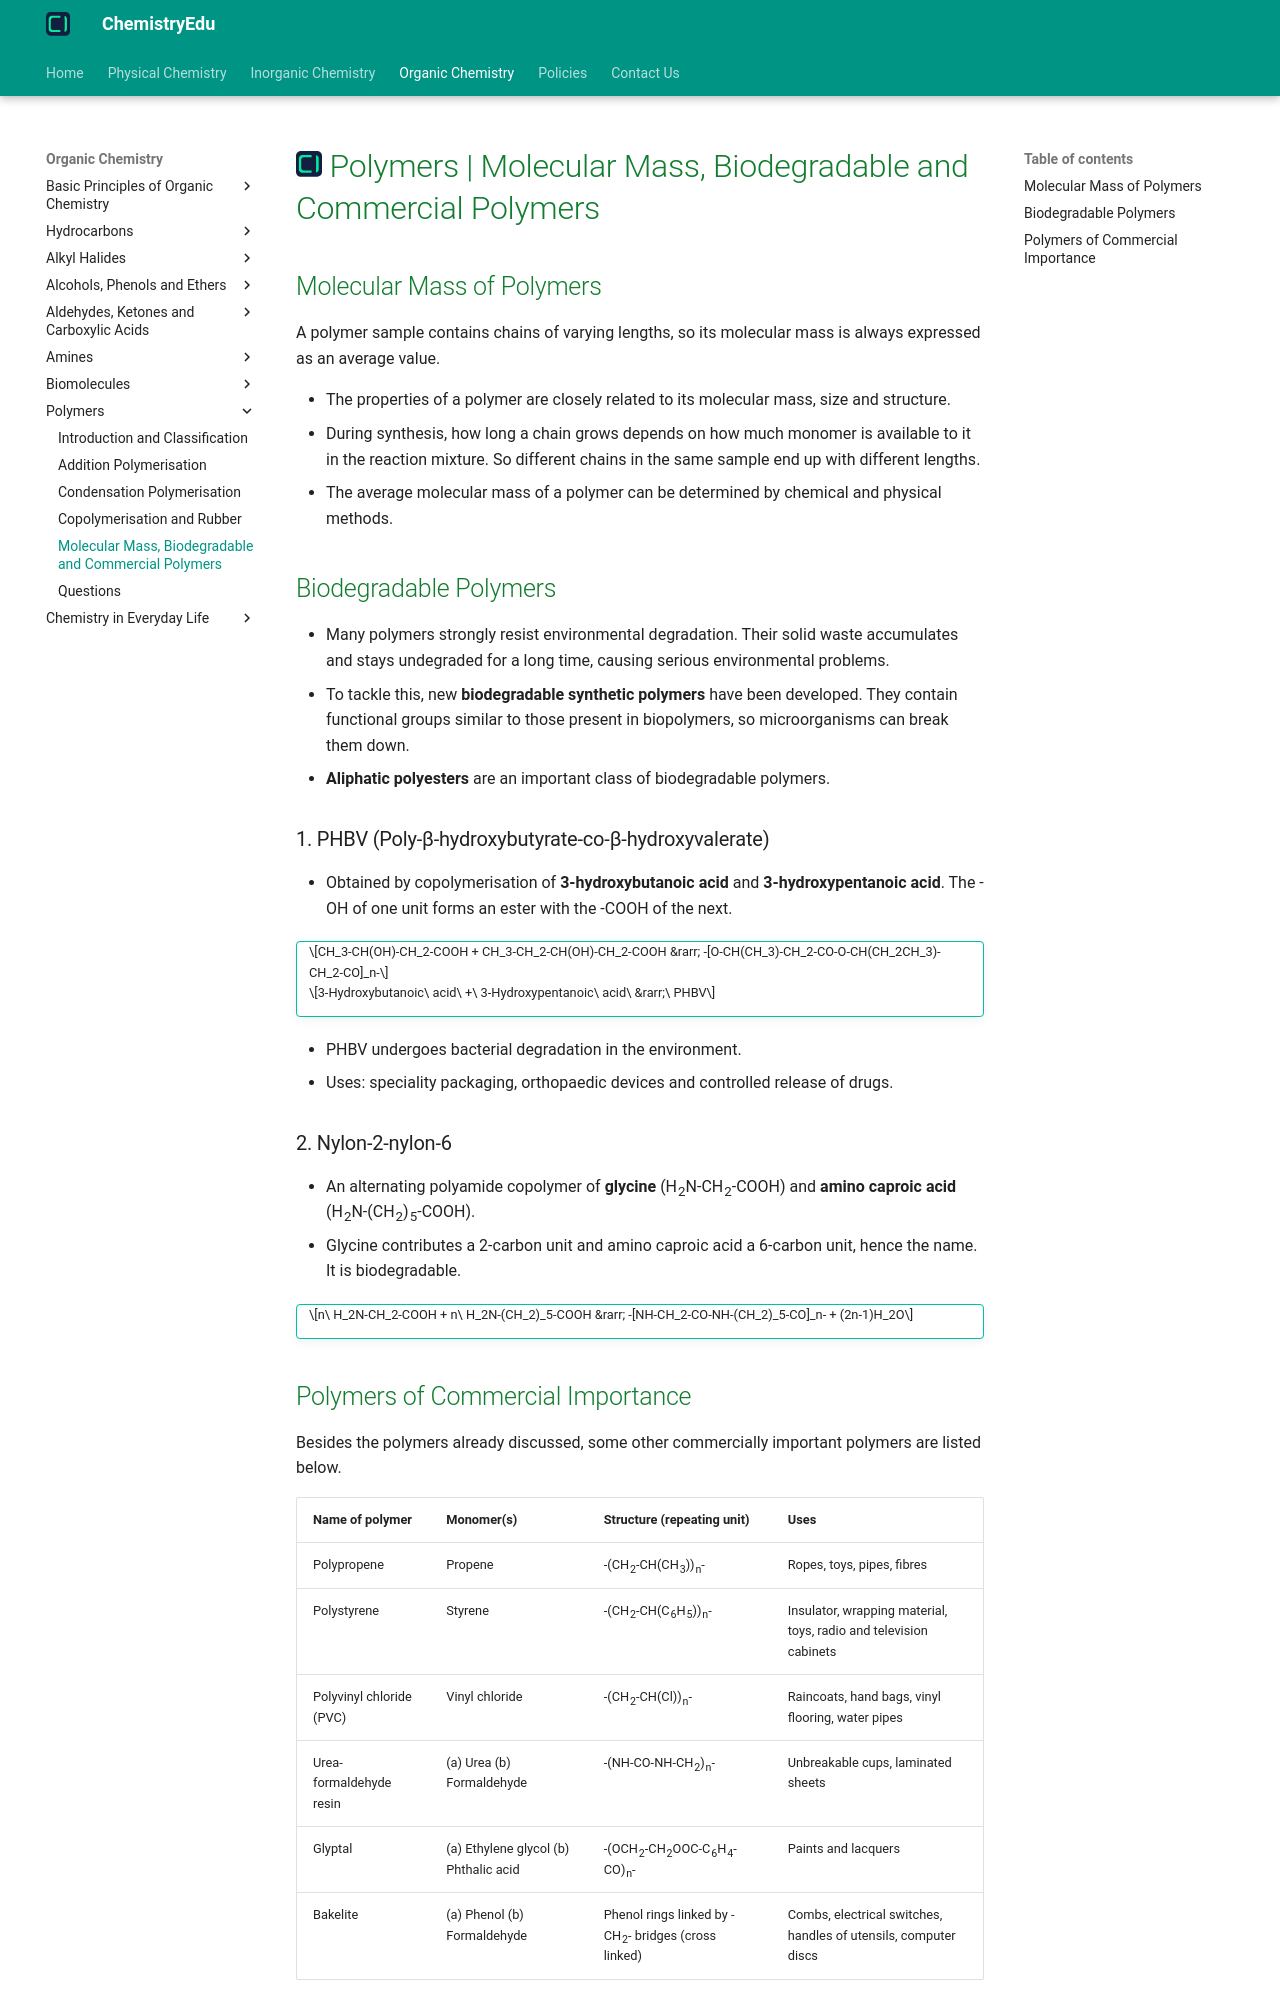

repository: KingChampion36/chemistryedu · page: organic-chemistry/polymers/biodegradable-and-commercial-polymers/index.html · generator: mkdocs

---
title: Polymers | Molecular Mass, Biodegradable and Commercial Polymers
description: A polymer sample contains chains of varying lengths, so its molecular mass is always expressed as an average value.
---

# [![ChemistryEdu Logo](../../images/favicon.svg){ align=left, width=3.8% }](../../index.md)  Polymers | Molecular Mass, Biodegradable and Commercial Polymers

## Molecular Mass of Polymers

A polymer sample contains chains of varying lengths, so its molecular mass is always expressed as an average value.

* The properties of a polymer are closely related to its molecular mass, size and structure.
* During synthesis, how long a chain grows depends on how much monomer is available to it in the reaction mixture. So different chains in the same sample end up with different lengths.
* The average molecular mass of a polymer can be determined by chemical and physical methods.

## Biodegradable Polymers

* Many polymers strongly resist environmental degradation. Their solid waste accumulates and stays undegraded for a long time, causing serious environmental problems.
* To tackle this, new **biodegradable synthetic polymers** have been developed. They contain functional groups similar to those present in biopolymers, so microorganisms can break them down.
* **Aliphatic polyesters** are an important class of biodegradable polymers.

### 1. PHBV (Poly-&beta;-hydroxybutyrate-co-&beta;-hydroxyvalerate)

* Obtained by copolymerisation of **3-hydroxybutanoic acid** and **3-hydroxypentanoic acid**. The -OH of one unit forms an ester with the -COOH of the next.

!!! tip ""

    $$CH_3-CH(OH)-CH_2-COOH + CH_3-CH_2-CH(OH)-CH_2-COOH &rarr; -[O-CH(CH_3)-CH_2-CO-O-CH(CH_2CH_3)-CH_2-CO]_n-$$

    $$3-Hydroxybutanoic\ acid\ +\ 3-Hydroxypentanoic\ acid\ &rarr;\ PHBV$$

* PHBV undergoes bacterial degradation in the environment.
* Uses: speciality packaging, orthopaedic devices and controlled release of drugs.

### 2. Nylon-2-nylon-6

* An alternating polyamide copolymer of **glycine** (H<sub>2</sub>N-CH<sub>2</sub>-COOH) and **amino caproic acid** (H<sub>2</sub>N-(CH<sub>2</sub>)<sub>5</sub>-COOH).
* Glycine contributes a 2-carbon unit and amino caproic acid a 6-carbon unit, hence the name. It is biodegradable.

!!! tip ""

    $$n\ H_2N-CH_2-COOH + n\ H_2N-(CH_2)_5-COOH &rarr; -[NH-CH_2-CO-NH-(CH_2)_5-CO]_n- + (2n-1)H_2O$$
